Photos from the image-classification dataset "dataset" in the GitHub repository vishwas-raizel/thyroid. Its 4 classes are: ovarian ultrasound, pcos, thyroid, thyroid ultrasound.

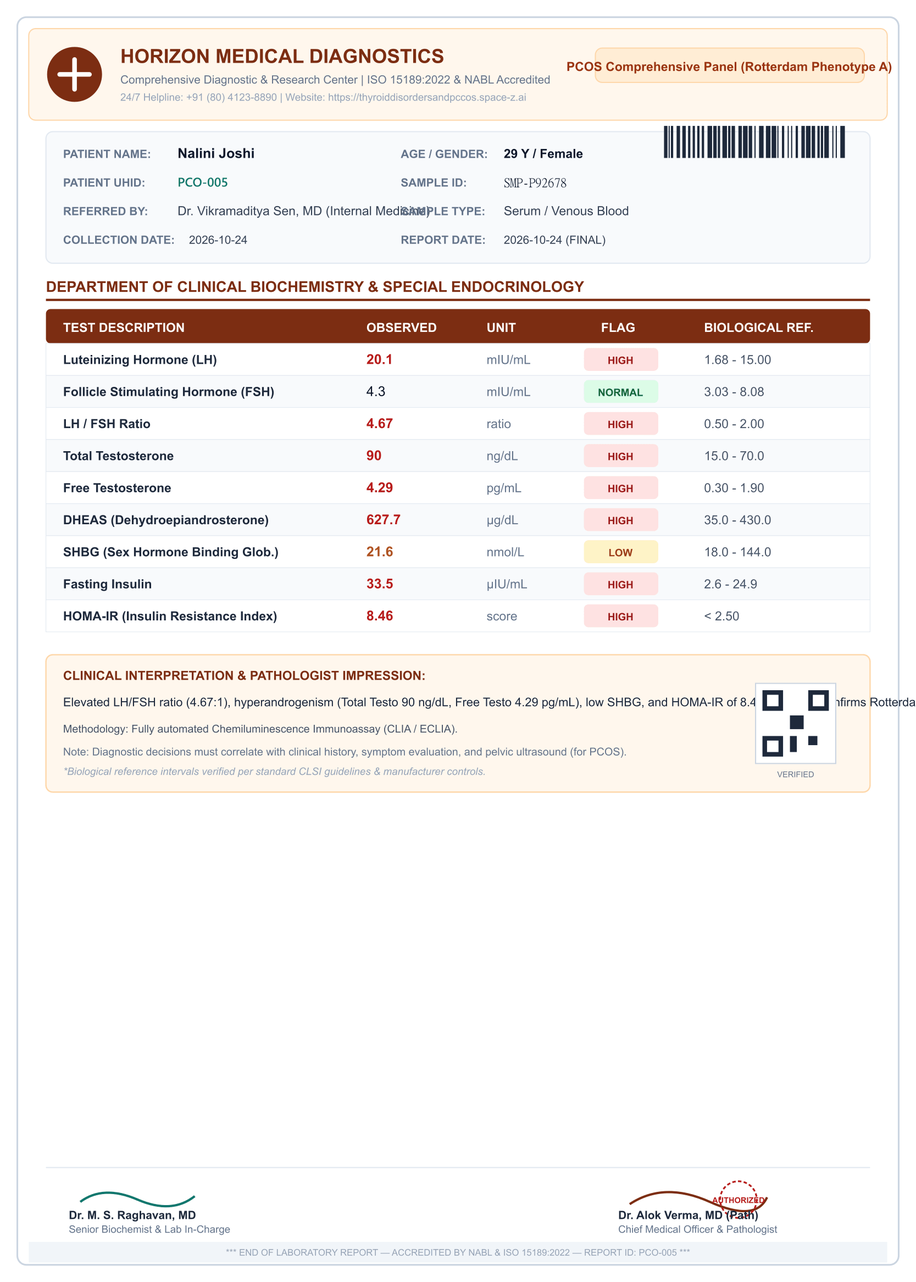
Label: pcos

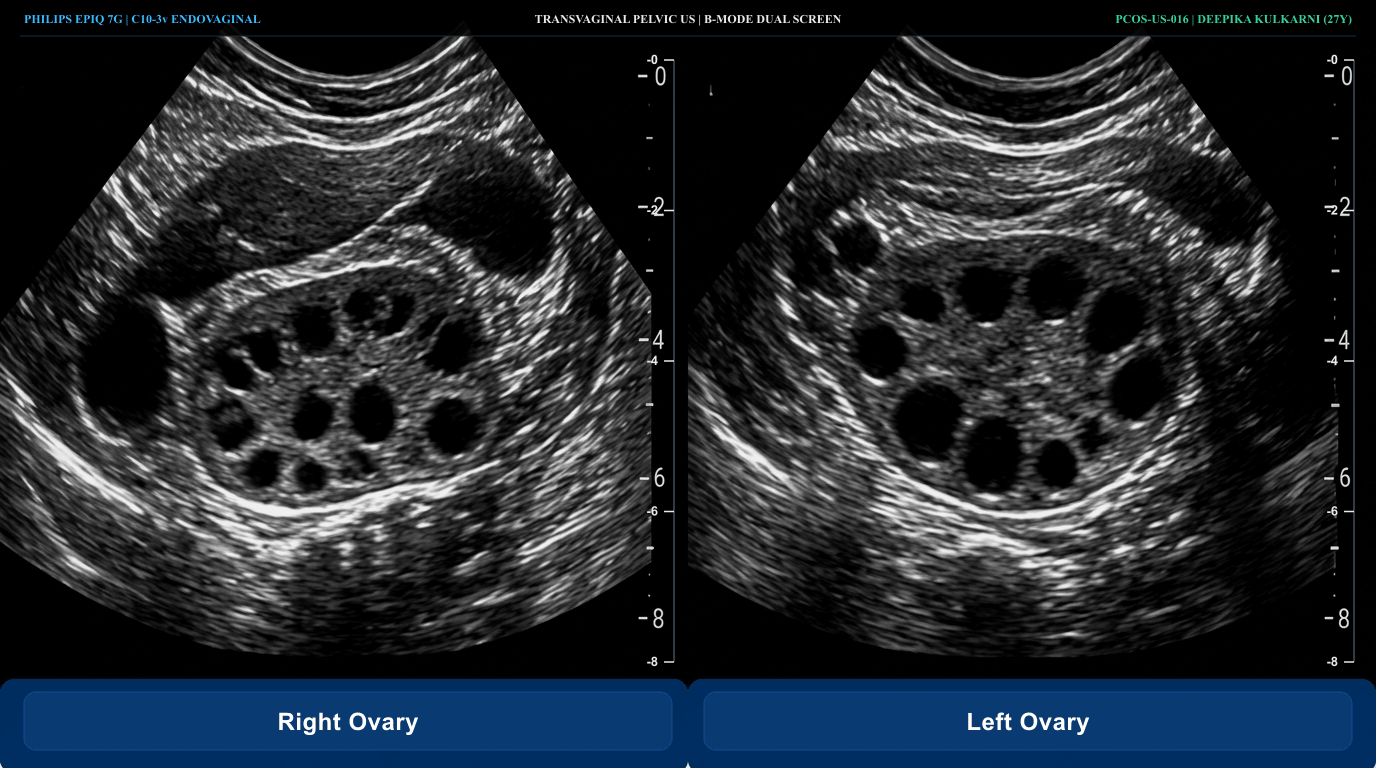
Label: ovarian ultrasound

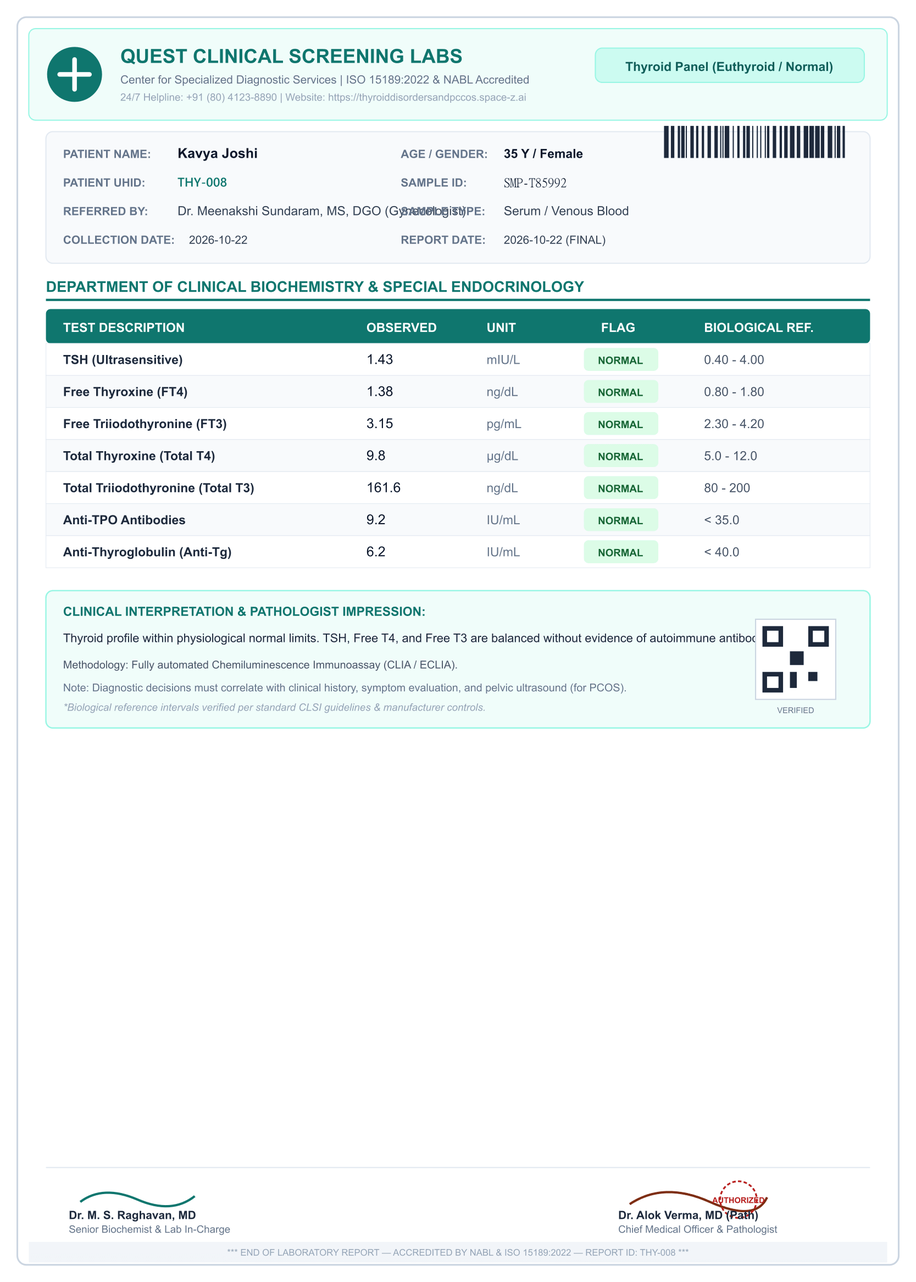
Label: thyroid

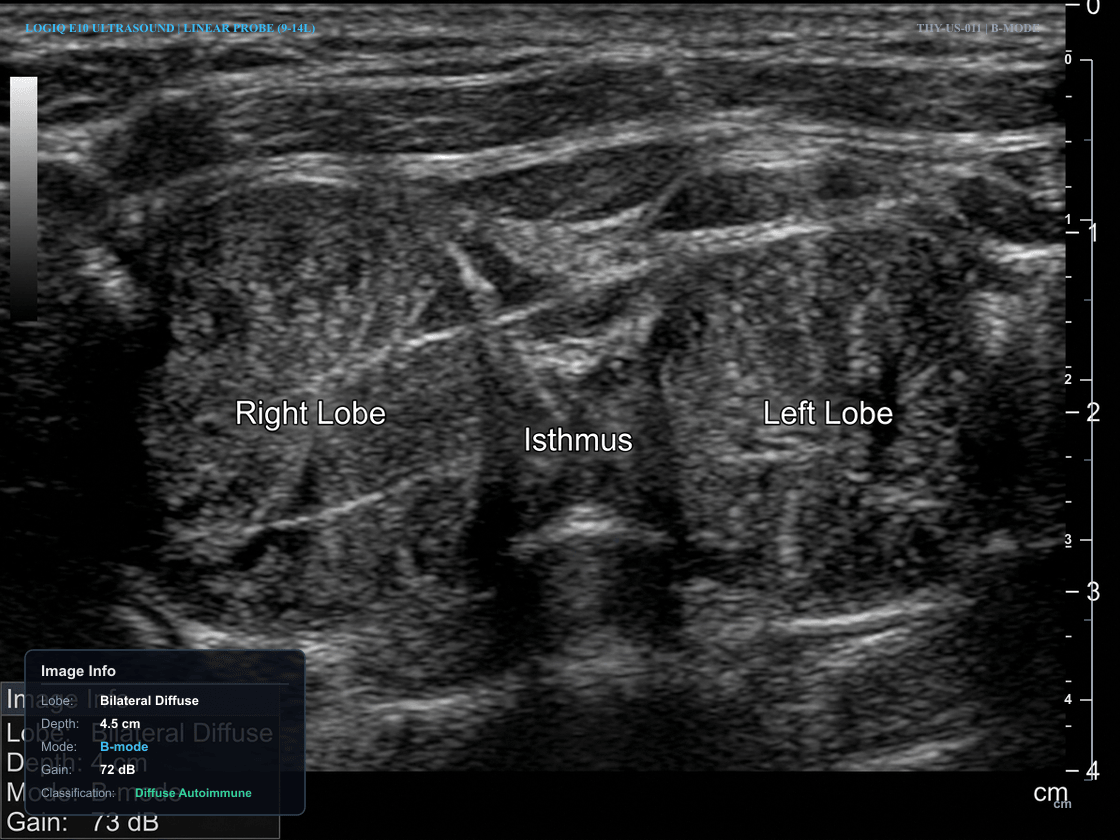
Label: thyroid ultrasound

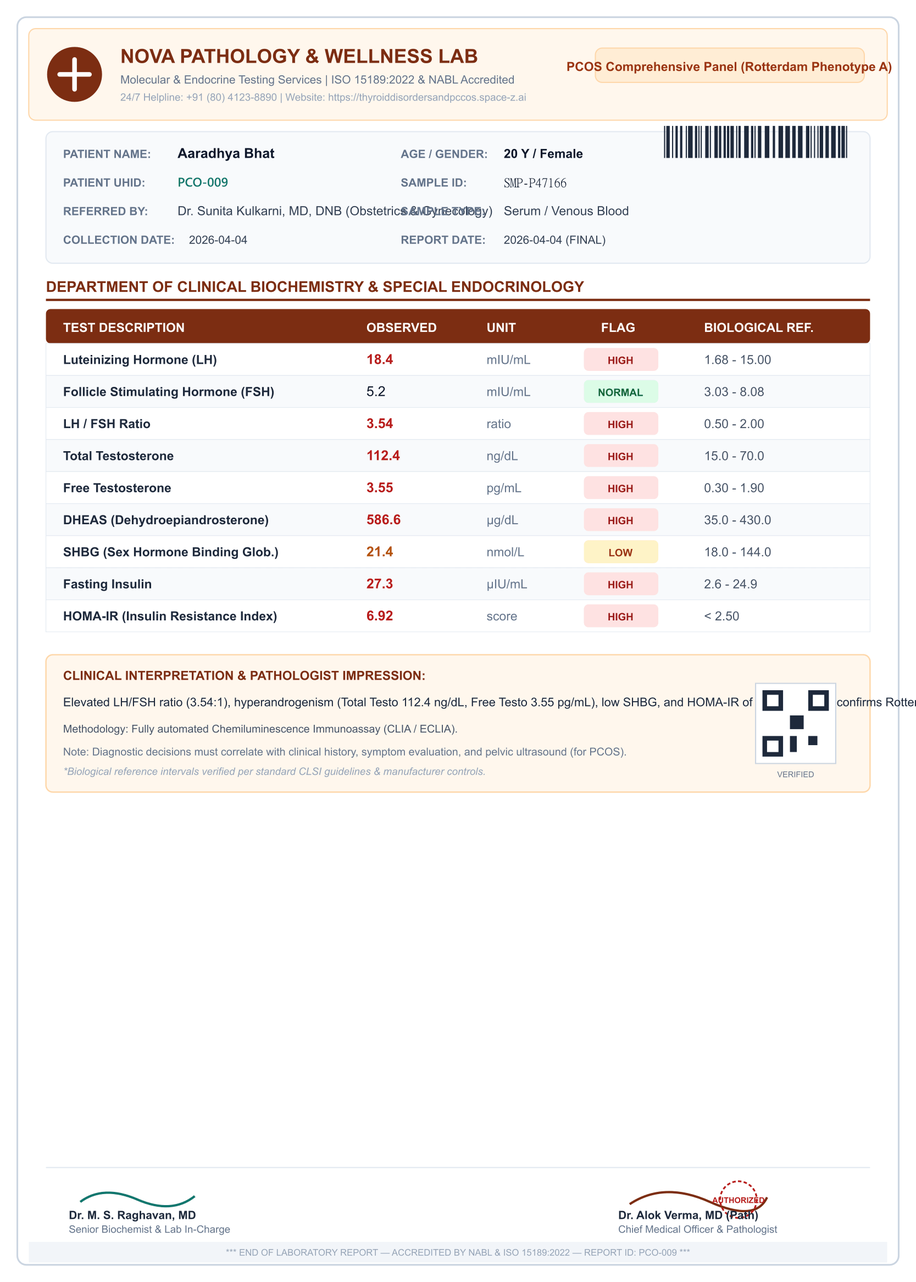
Label: pcos

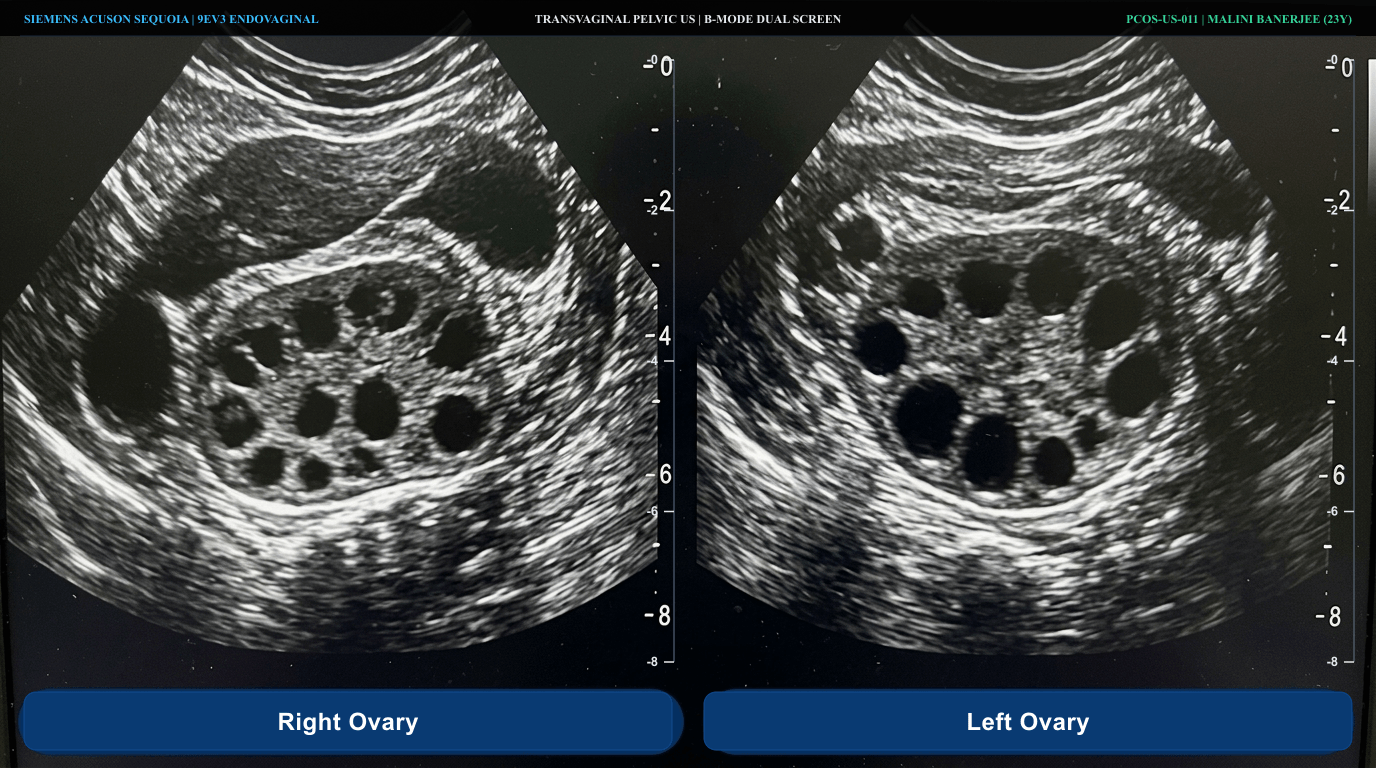
Label: ovarian ultrasound
